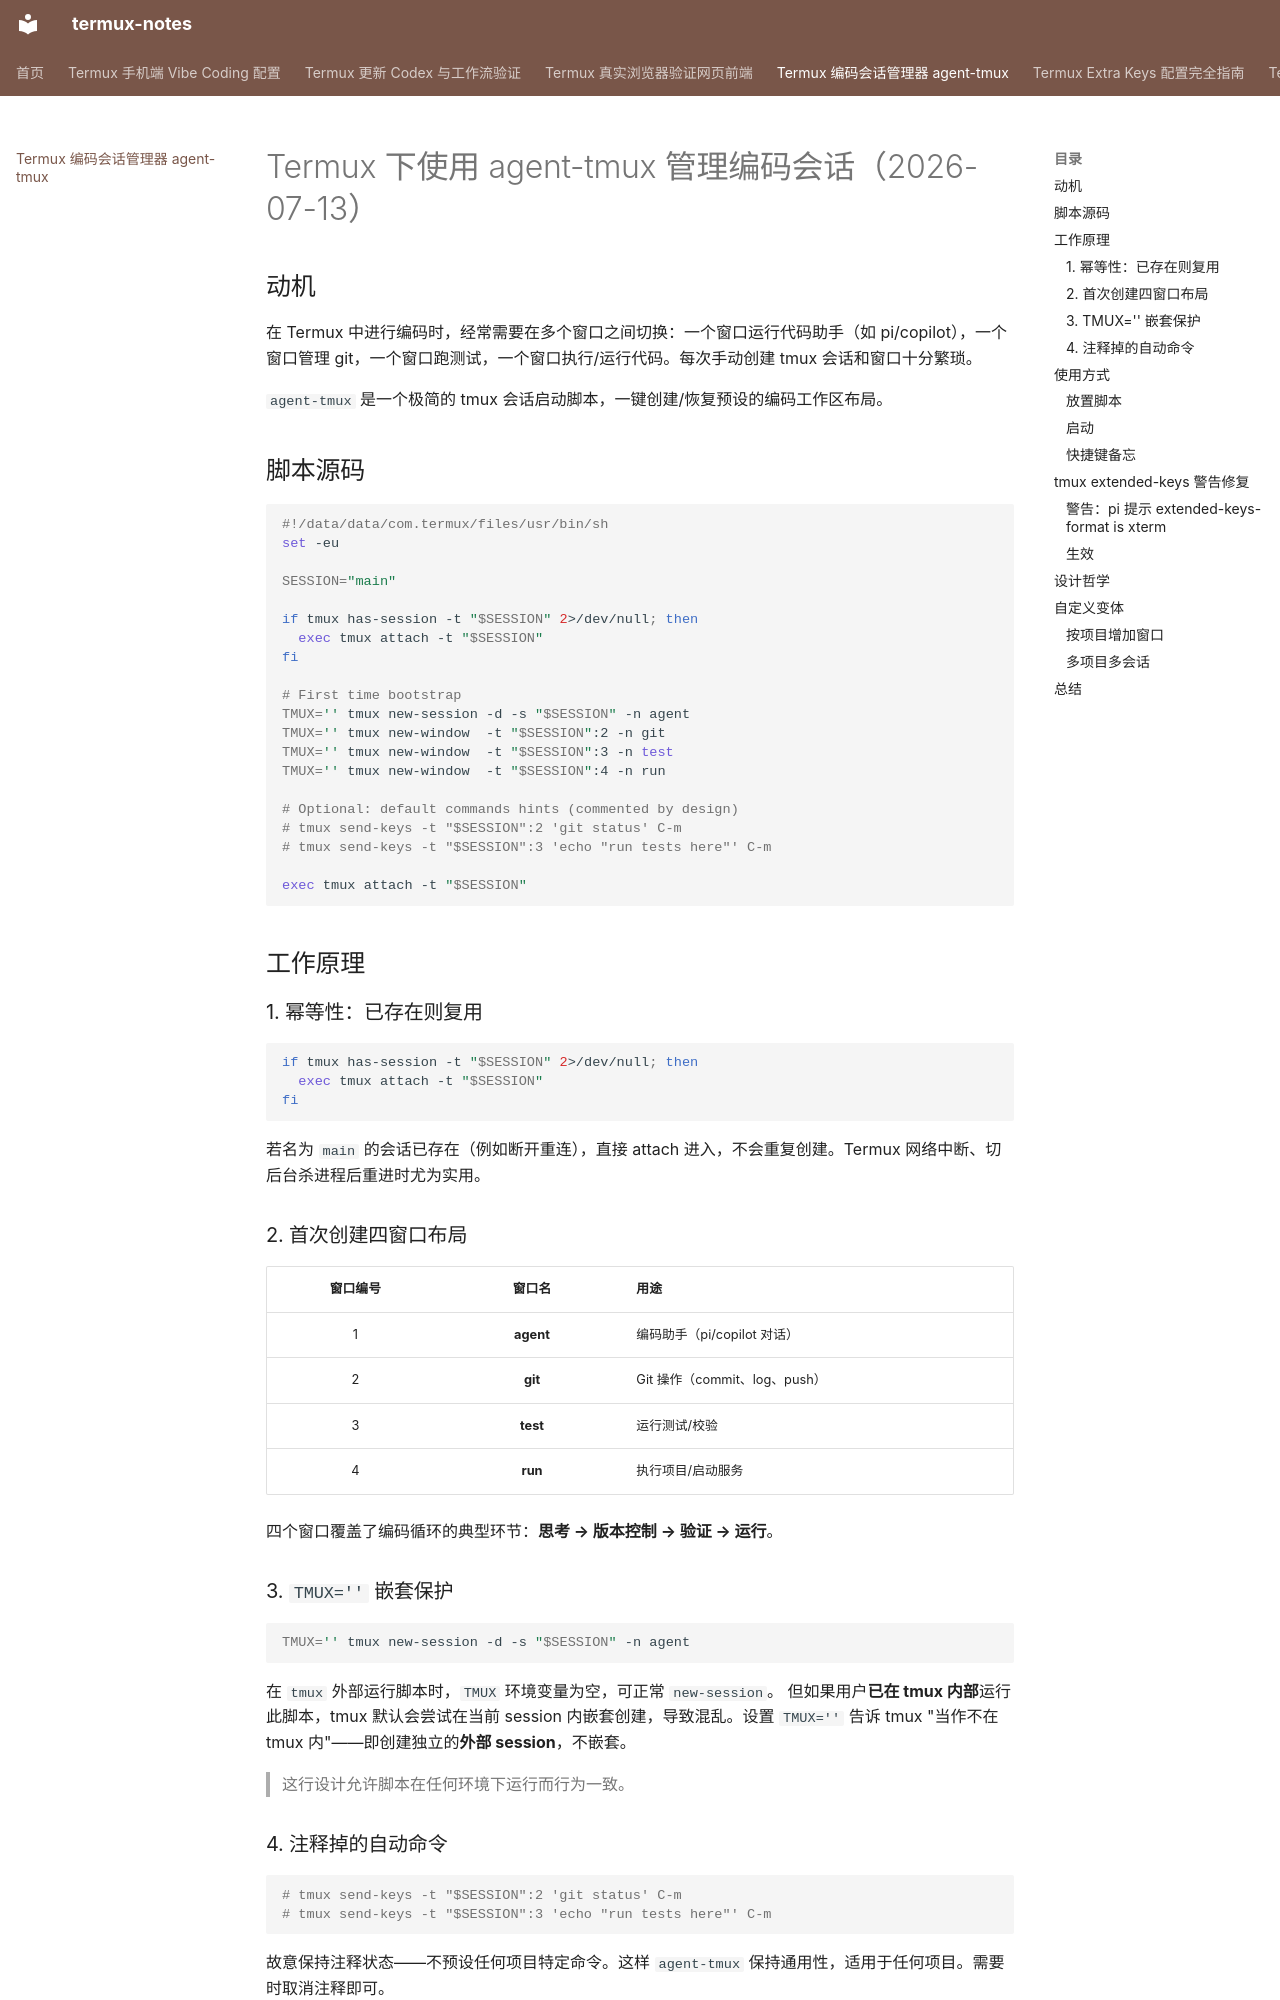

repository: suimenqx/termux-notes · page: 2026-07-13-agent-tmux-coding-session-manager/index.html · generator: mkdocs

# Termux 下使用 agent-tmux 管理编码会话（2026-07-13）

## 动机

在 Termux 中进行编码时，经常需要在多个窗口之间切换：一个窗口运行代码助手（如 pi/copilot），一个窗口管理 git，一个窗口跑测试，一个窗口执行/运行代码。每次手动创建 tmux 会话和窗口十分繁琐。

`agent-tmux` 是一个极简的 tmux 会话启动脚本，一键创建/恢复预设的编码工作区布局。

## 脚本源码

```shell
#!/data/data/com.termux/files/usr/bin/sh
set -eu

SESSION="main"

if tmux has-session -t "$SESSION" 2>/dev/null; then
  exec tmux attach -t "$SESSION"
fi

# First time bootstrap
TMUX='' tmux new-session -d -s "$SESSION" -n agent
TMUX='' tmux new-window  -t "$SESSION":2 -n git
TMUX='' tmux new-window  -t "$SESSION":3 -n test
TMUX='' tmux new-window  -t "$SESSION":4 -n run

# Optional: default commands hints (commented by design)
# tmux send-keys -t "$SESSION":2 'git status' C-m
# tmux send-keys -t "$SESSION":3 'echo "run tests here"' C-m

exec tmux attach -t "$SESSION"
```

## 工作原理

### 1. 幂等性：已存在则复用

```shell
if tmux has-session -t "$SESSION" 2>/dev/null; then
  exec tmux attach -t "$SESSION"
fi
```

若名为 `main` 的会话已存在（例如断开重连），直接 attach 进入，不会重复创建。Termux 网络中断、切后台杀进程后重进时尤为实用。

### 2. 首次创建四窗口布局

| 窗口编号 | 窗口名 | 用途 |
|:---:|:---:|---|
| 1 | **agent** | 编码助手（pi/copilot 对话） |
| 2 | **git** | Git 操作（commit、log、push） |
| 3 | **test** | 运行测试/校验 |
| 4 | **run** | 执行项目/启动服务 |

四个窗口覆盖了编码循环的典型环节：**思考 → 版本控制 → 验证 → 运行**。

### 3. `TMUX=''` 嵌套保护

```shell
TMUX='' tmux new-session -d -s "$SESSION" -n agent
```

在 `tmux` 外部运行脚本时，`TMUX` 环境变量为空，可正常 `new-session`。
但如果用户**已在 tmux 内部**运行此脚本，tmux 默认会尝试在当前 session 内嵌套创建，导致混乱。设置 `TMUX=''` 告诉 tmux "当作不在 tmux 内"——即创建独立的**外部 session**，不嵌套。

> 这行设计允许脚本在任何环境下运行而行为一致。
